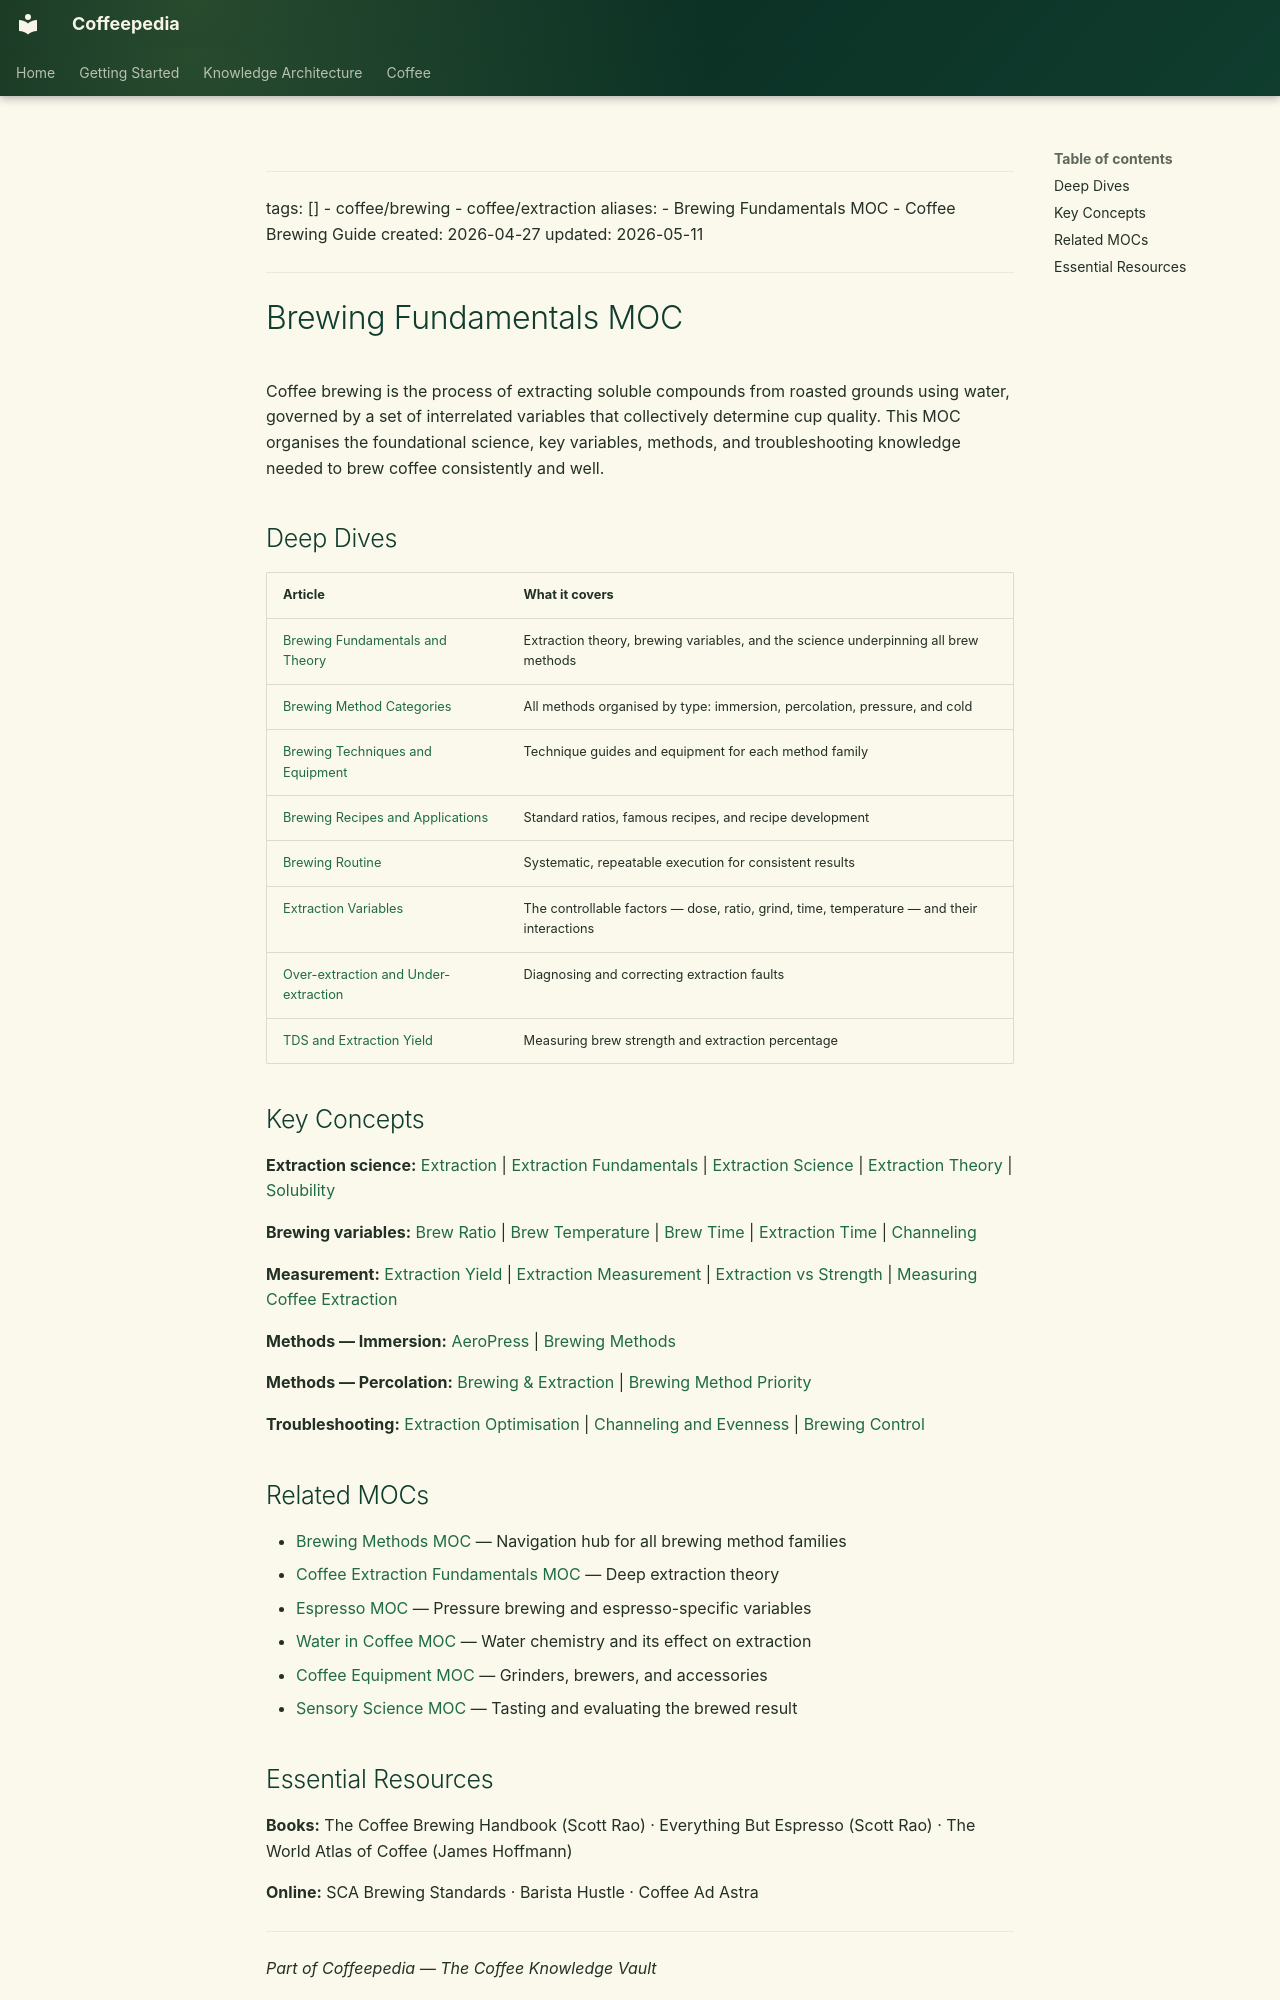

repository: Vauldt/all-about-coffee · page: coffee/maps-of-content/brewing-fundamentals-moc/index.html · generator: mkdocs

---
tags: []
  - coffee/brewing
  - coffee/extraction
aliases:
  - Brewing Fundamentals MOC
  - Coffee Brewing Guide
created: 2026-04-27
updated: 2026-05-11
---

# Brewing Fundamentals MOC

Coffee brewing is the process of extracting soluble compounds from roasted grounds using water, governed by a set of interrelated variables that collectively determine cup quality. This MOC organises the foundational science, key variables, methods, and troubleshooting knowledge needed to brew coffee consistently and well.

## Deep Dives

| Article | What it covers |
| :--- | :--- |
| [Brewing Fundamentals and Theory](../brewing-fundamentals/brewing-fundamentals-and-theory.md) | Extraction theory, brewing variables, and the science underpinning all brew methods |
| [Brewing Method Categories](../brewing-fundamentals/brewing-method-categories.md) | All methods organised by type: immersion, percolation, pressure, and cold |
| [Brewing Techniques and Equipment](../brewing-fundamentals/brewing-techniques-and-equipment.md) | Technique guides and equipment for each method family |
| [Brewing Recipes and Applications](../brewing-fundamentals/brewing-recipes-and-applications.md) | Standard ratios, famous recipes, and recipe development |
| [Brewing Routine](../brewing-fundamentals/brewing-routine.md) | Systematic, repeatable execution for consistent results |
| [Extraction Variables](../brewing-fundamentals/extraction-variables.md) | The controllable factors — dose, ratio, grind, time, temperature — and their interactions |
| [Over-extraction and Under-extraction](../brewing-fundamentals/over-extraction-and-under-extraction.md) | Diagnosing and correcting extraction faults |
| [TDS and Extraction Yield](../brewing-fundamentals/tds-and-extraction-yield.md) | Measuring brew strength and extraction percentage |

## Key Concepts

**Extraction science:** [Extraction](../brewing-fundamentals/extraction.md) | [Extraction Fundamentals](../brewing-fundamentals/extraction-fundamentals.md) | [Extraction Science](../brewing-fundamentals/extraction-science.md) | [Extraction Theory](../brewing-fundamentals/extraction-theory.md) | [Solubility](../brewing-fundamentals/solubility.md)

**Brewing variables:** [Brew Ratio](../brewing-fundamentals/brew-ratio.md) | [Brew Temperature](../brewing-fundamentals/brew-temperature.md) | [Brew Time](../brewing-fundamentals/brew-time.md) | [Extraction Time](../brewing-fundamentals/extraction-time.md) | [Channeling](../brewing-fundamentals/channeling.md)

**Measurement:** [Extraction Yield](../brewing-fundamentals/extraction-yield.md) | [Extraction Measurement](../brewing-fundamentals/extraction-measurement.md) | [Extraction vs Strength](../brewing-fundamentals/extraction-vs-strength.md) | [Measuring Coffee Extraction](../brewing-fundamentals/measuring-coffee-extraction.md)

**Methods — Immersion:** [AeroPress](../brewing-fundamentals/aeropress.md) | [Brewing Methods](../brewing-fundamentals/brewing-methods.md)

**Methods — Percolation:** [Brewing & Extraction](../brewing-fundamentals/brewing-and-extraction.md) | [Brewing Method Priority](../brewing-fundamentals/brewing-method-priority.md)

**Troubleshooting:** [Extraction Optimisation](../brewing-fundamentals/extraction-optimisation.md) | [Channeling and Evenness](../brewing-fundamentals/channeling-and-evenness.md) | [Brewing Control](../brewing-fundamentals/brewing-control.md)

## Related MOCs

- [Brewing Methods MOC](brewing-methods-moc.md) — Navigation hub for all brewing method families
- [Coffee Extraction Fundamentals MOC](coffee-extraction-fundamentals-moc.md) — Deep extraction theory
- [Espresso MOC](espresso-moc.md) — Pressure brewing and espresso-specific variables
- [Water in Coffee MOC](water-in-coffee-moc.md) — Water chemistry and its effect on extraction
- [Coffee Equipment MOC](coffee-equipment-moc.md) — Grinders, brewers, and accessories
- [Sensory Science MOC](sensory-science-moc.md) — Tasting and evaluating the brewed result
